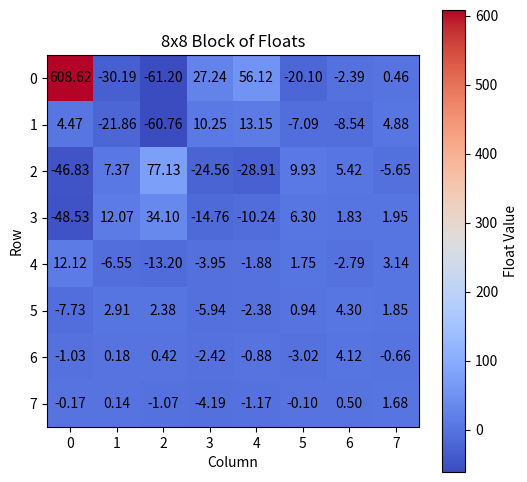

Source code (Python):
import matplotlib.pyplot as plt
import numpy as np

block = np.array([
    [608.625, -30.1857, -61.1971, 27.2393, 56.125, -20.0952, -2.38765, 0.461815, ],
    [4.46552, -21.8574, -60.758, 10.2536, 13.1451, -7.08742, -8.53544, 4.87689, ],
    [-46.8345, 7.3706, 77.1294, -24.562, -28.9117, 9.93352, 5.41682, -5.64895, ],
    [-48.535, 12.0684, 34.0998, -14.7594, -10.2406, 6.29597, 1.83117, 1.94594, ],
    [12.125, -6.55345, -13.1961, -3.95143, -1.875, 1.74528, -2.78723, 3.13528, ],
    [-7.73474, 2.90546, 2.3798, -5.93931, -2.3778, 0.941392, 4.30371, 1.84869, ],
    [-1.03067, 0.183067, 0.416815, -2.41556, -0.877794, -3.01931, 4.12061, -0.661948, ],
    [-0.165376, 0.141607, -1.07154, -4.19291, -1.17031, -0.0977611, 0.501269, 1.67546, ],
])

# Create the heatmap
plt.figure(figsize=(6, 6))
plt.imshow(block, cmap="coolwarm", interpolation="nearest")
plt.colorbar(label="Float Value")

# Add text labels to each cell
for i in range(8):
    for j in range(8):
        plt.text(j, i, f"{block[i, j]:.2f}", ha="center", va="center", color="black")

# Title and labels
plt.title("8x8 Block of Floats")
plt.xlabel("Column")
plt.ylabel("Row")

plt.show()
